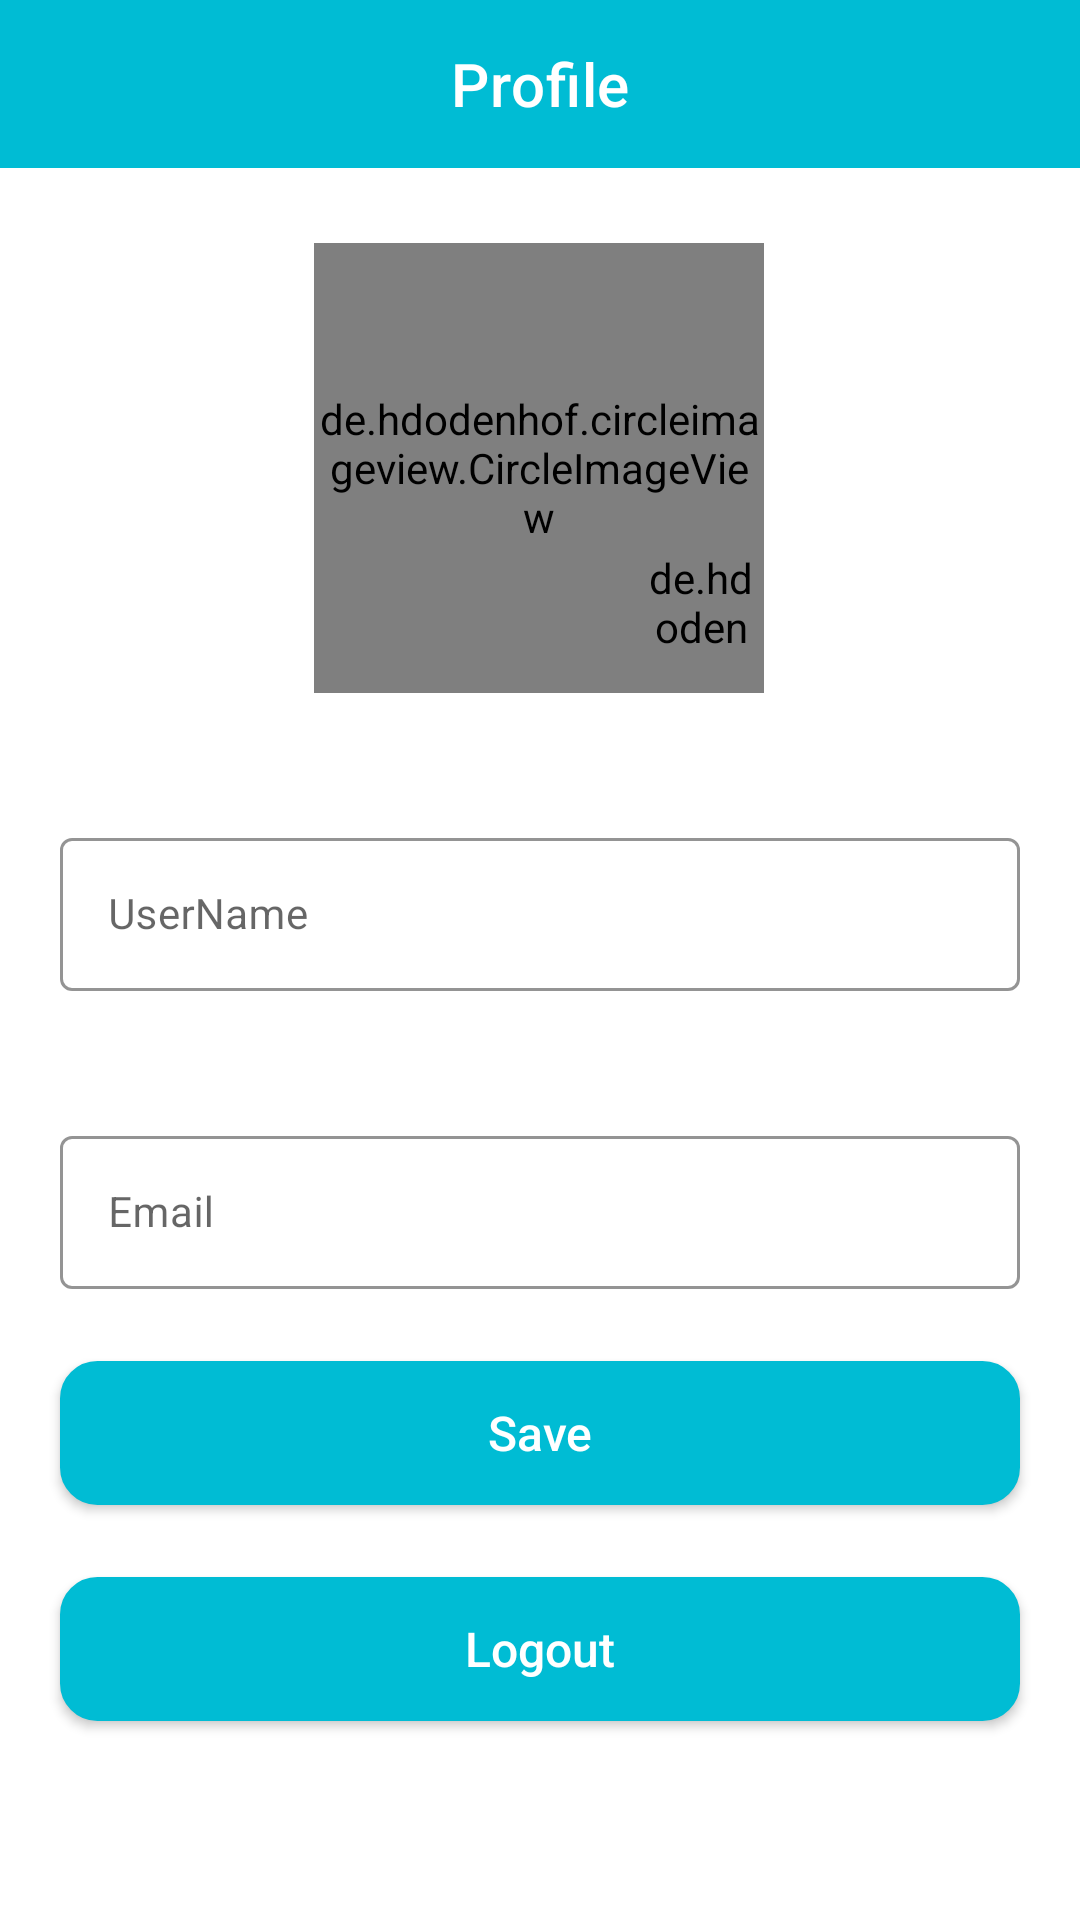

Write the Android layout XML for this screen, with the resource values it uses.
<!-- AndroidManifest.xml: application theme Theme.FoodDonation -->
<!-- res/layout/activity_profile.xml -->
<?xml version="1.0" encoding="utf-8"?>
<layout xmlns:android="http://schemas.android.com/apk/res/android"
    xmlns:app="http://schemas.android.com/apk/res-auto"
    xmlns:tools="http://schemas.android.com/tools"
   >
    <data>
        <variable
            name="profileVm"
            type="com.example.fooddonation.profile.ProfileViewModel" />
    </data>


    <androidx.constraintlayout.widget.ConstraintLayout
        android:layout_width="match_parent"
        android:layout_height="match_parent"
        tools:context=".profile.ProfileActivity">
        <com.google.android.material.appbar.AppBarLayout
            android:id="@+id/appBarLayout"
            android:layout_width="match_parent"
            android:layout_height="wrap_content"
            app:layout_constraintEnd_toEndOf="parent"
            app:layout_constraintStart_toStartOf="parent"
            app:layout_constraintTop_toTopOf="parent">
            <com.google.android.material.appbar.MaterialToolbar
                android:id="@+id/topAppBar"
                style="@style/Widget.MaterialComponents.Toolbar.Primary"
                android:layout_width="match_parent"
                android:layout_height="56dp"
                android:background="@color/blue"
                app:contentInsetStart="0dp"
                app:title="@string/profile"
                app:navigationIcon="@drawable/back_icon"
                app:titleCentered="true"
                app:titleTextColor="@color/white" />
        </com.google.android.material.appbar.AppBarLayout>


        <de.hdodenhof.circleimageview.CircleImageView
            android:id="@+id/userImage"
            android:layout_width="150dp"
            android:layout_height="150dp"
            android:layout_marginTop="25dp"
            android:layout_marginStart="75dp"
            android:layout_marginEnd="75dp"
            app:layout_constraintEnd_toEndOf="parent"
            app:layout_constraintHorizontal_bias="0.495"
            app:layout_constraintStart_toStartOf="parent"
            app:layout_constraintTop_toBottomOf="@+id/appBarLayout"
            tools:src="@drawable/profile" />

        <de.hdodenhof.circleimageview.CircleImageView
            android:id="@+id/edit_photo"
            android:layout_width="35dp"
            android:layout_height="35dp"
            android:layout_marginStart="80dp"
            android:layout_marginTop="120dp"
            android:layout_marginBottom="24dp"
            android:src="@drawable/camera"
            app:layout_constraintBottom_toBottomOf="parent"
            app:layout_constraintEnd_toEndOf="parent"

            app:layout_constraintHorizontal_bias="0.557"
            app:layout_constraintStart_toStartOf="parent"
            app:layout_constraintTop_toTopOf="parent"
            app:layout_constraintVertical_bias="0.137" />
        <com.google.android.material.textfield.TextInputLayout
            android:id="@+id/login_user_name"
            style="@style/Widget.MaterialComponents.TextInputLayout.OutlinedBox"
            android:layout_width="match_parent"
            android:layout_height="wrap_content"
            android:layout_marginStart="20dp"
            android:layout_marginTop="43dp"
            app:boxStrokeColor="@color/blue"
            android:layout_marginEnd="20dp"
            android:hint="UserName"
            android:inputType="textEmailAddress"
            app:layout_constraintEnd_toEndOf="parent"
            app:layout_constraintStart_toStartOf="parent"
            app:layout_constraintTop_toBottomOf="@id/userImage">

            <com.google.android.material.textfield.TextInputEditText
                android:id="@+id/username"
                android:layout_width="match_parent"
                android:layout_height="wrap_content"
                android:paddingStart="16dp"
                android:paddingTop="16dp"
                android:paddingEnd="16dp"
                android:paddingBottom="16dp"
                android:inputType="textEmailAddress"
                android:textSize="14sp" />
        </com.google.android.material.textfield.TextInputLayout>
        <com.google.android.material.textfield.TextInputLayout
            android:id="@+id/login_user_email"
            style="@style/Widget.MaterialComponents.TextInputLayout.OutlinedBox"
            android:layout_width="match_parent"
            android:layout_height="wrap_content"
            android:layout_marginStart="20dp"
            android:layout_marginTop="43dp"
            app:boxStrokeColor="@color/blue"
            android:layout_marginEnd="20dp"
            android:hint="Email"
            android:inputType="textEmailAddress"
            app:layout_constraintEnd_toEndOf="parent"
            app:layout_constraintStart_toStartOf="parent"
            app:layout_constraintTop_toBottomOf="@id/login_user_name">

            <com.google.android.material.textfield.TextInputEditText
                android:id="@+id/email"
                android:layout_width="match_parent"
                android:layout_height="wrap_content"
                android:paddingStart="16dp"
                android:paddingTop="16dp"
                android:paddingEnd="16dp"
                android:paddingBottom="16dp"
                android:inputType="textEmailAddress"
                android:textSize="14sp" />
        </com.google.android.material.textfield.TextInputLayout>

        <androidx.appcompat.widget.AppCompatButton
            android:id="@+id/save"
            android:layout_width="0dp"
            android:layout_height="wrap_content"
            android:layout_marginStart="20dp"
            android:layout_marginTop="24dp"
            android:layout_marginEnd="20dp"
            android:layout_marginBottom="124dp"
            android:background="@drawable/custom_button"
            android:textColor="@color/white"
            android:textSize="16sp"
            android:text="@string/save"
            android:textAllCaps="false"
            app:cornerRadius="6dp"
            app:layout_constraintEnd_toEndOf="parent"
            app:layout_constraintStart_toStartOf="parent"
            app:layout_constraintTop_toBottomOf="@id/login_user_email" />

        <androidx.appcompat.widget.AppCompatButton
            android:id="@+id/logout"
            android:layout_width="0dp"
            android:layout_height="wrap_content"
            android:layout_marginStart="20dp"
            android:layout_marginTop="24dp"
            android:layout_marginEnd="20dp"
            android:layout_marginBottom="124dp"
            android:background="@drawable/custom_button"
            android:textColor="@color/white"
            android:textSize="16sp"
            android:text="@string/logout"
            android:textAllCaps="false"
            app:cornerRadius="6dp"
            app:layout_constraintEnd_toEndOf="parent"
            app:layout_constraintStart_toStartOf="parent"
            app:layout_constraintTop_toBottomOf="@id/save" />
        <com.airbnb.lottie.LottieAnimationView
            android:id="@+id/animation"
            android:layout_width="150dp"
            android:layout_height="150dp"
            android:visibility="gone"
            app:lottie_rawRes="@raw/progress"
            app:lottie_autoPlay="true"
            app:lottie_loop="true"
            android:layout_margin="16dp"
            app:layout_constraintBottom_toBottomOf="parent"
            app:layout_constraintEnd_toEndOf="parent"
            app:layout_constraintStart_toStartOf="parent"
            app:layout_constraintTop_toTopOf="parent" />

    </androidx.constraintlayout.widget.ConstraintLayout>





</layout>
<!-- resources referenced by this layout -->
<resources>
  <color name="blue">#00BCD4</color>
  <color name="white">#FFFFFFFF</color>
  <!-- drawable camera (drawable) -->
  <vector android:height="24dp" android:tint="@color/blue"
      android:viewportHeight="24" android:viewportWidth="24"
      android:width="24dp" xmlns:android="http://schemas.android.com/apk/res/android">
      <path android:fillColor="@android:color/white" android:pathData="M20,5c1.1,0 2,0.9 2,2v12c0,1.1 -0.9,2 -2,2L4,21c-1.1,0 -2,-0.9 -2,-2L2,7c0,-1.1 0.9,-2 2,-2h3.17L9,3h6l1.83,2L20,5zM20,19L20,7L4,7v12h16zM14,12l-3,3.72L9,13l-3,4h12l-4,-5z"/>
  </vector>
  <!-- drawable custom_button (drawable) -->
  <?xml version="1.0" encoding="utf-8"?>
  <shape xmlns:android="http://schemas.android.com/apk/res/android"
      android:shape="rectangle">
  
      <stroke
          android:width="1dp"
          android:color="@color/blue" />
      <corners android:radius="12dp" />
      <solid android:color="@color/blue" />
  </shape>
  <!-- drawable profile: jpeg bitmap (drawable, 8765 bytes) -->
  <string name="logout">Logout</string>
  <string name="profile">Profile</string>
  <string name="save">Save</string>
  <style name="Theme.FoodDonation" parent="Theme.MaterialComponents.DayNight.NoActionBar">
          
          <item name="colorPrimary">@color/purple_500</item>
          <item name="colorPrimaryVariant">@color/purple_700</item>
          <item name="colorOnPrimary">@color/white</item>
          
          <item name="colorSecondary">@color/teal_200</item>
          <item name="colorSecondaryVariant">@color/teal_700</item>
          <item name="colorOnSecondary">@color/black</item>
          
          <item name="android:statusBarColor">?attr/colorPrimaryVariant</item>
          
      </style>
  <color name="purple_500">#FF6200EE</color>
  <color name="purple_700">#FF3700B3</color>
  <color name="teal_200">#FF03DAC5</color>
  <color name="teal_700">#FF018786</color>
  <color name="black">#FF000000</color>
</resources>
